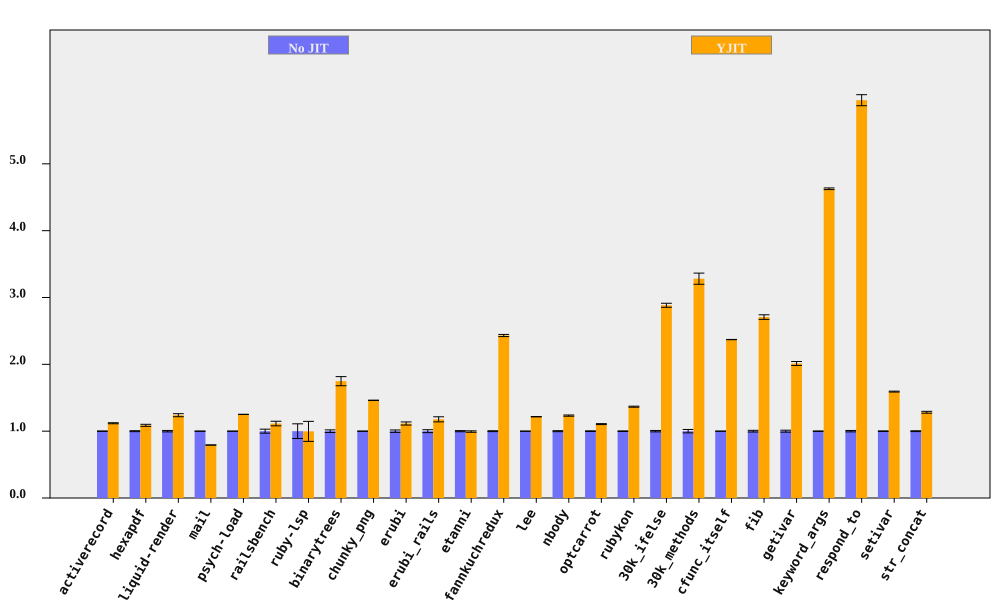

The data file committed next to this chart (first rows):
bench, No JIT (ms), No JIT RSD, YJIT (ms), YJIT RSD, YJIT spd, YJIT spd RSD, % in YJIT
activerecord, 372.5, 0.3036, 333, 0.6123, 1.119, 0.6835, 90.53
hexapdf, 8125, 0.7069, 7472, 1.212, 1.087, 1.403, 87.75
liquid-render, 547.2, 1.071, 441.6, 1.476, 1.239, 1.824, 87.36
mail, 460.4, 0.1488, 580.9, 0.1505, 0.7927, 0.2116, 98.59
psych-load, 7809, 0.1049, 6240, 0.02192, 1.251, 0.1072, 99.99
railsbench, 7295, 2.996, 6548, 0.6879, 1.114, 3.074, 89
ruby-lsp, 236.9, 11, 237.6, 10.21, 0.9971, 15.01, 63.98
binarytrees, 996, 1.932, 569.8, 3.392, 1.748, 3.904, 100
chunky_png, 2394, 0.1835, 1638, 0.07138, 1.462, 0.1969, 100
erubi, 853.8, 1.786, 765.8, 1.086, 1.115, 2.09, 100
erubi_rails, 61.51, 2.179, 52.26, 2.385, 1.177, 3.231, 86.88
etanni, 1188, 0.8289, 1195, 0.695, 0.9941, 1.082, 7.027
fannkuchredux, 14461, 0.6494, 5948, 0.06754, 2.431, 0.6529, 100
lee, 3214, 0.1934, 2643, 0.1435, 1.216, 0.2408, 99.97
nbody, 276.8, 0.7417, 224.6, 0.09308, 1.233, 0.7475, 100
optcarrot, 16884, 0.509, 15271, 0.3902, 1.106, 0.6414, 96.7
rubykon, 32997, 0.4139, 24151, 0.3806, 1.366, 0.5623, 99.89
30k_ifelse, 6817, 1.048, 2364, 0.03808, 2.884, 1.048, 100
30k_methods, 17048, 2.547, 5195, 0.08384, 3.281, 2.548, 100
cfunc_itself, 276.5, 0.08721, 116.7, 0.03355, 2.371, 0.09344, 100
fib, 610.8, 1.265, 225.6, 0.006893, 2.707, 1.265, 100
getivar, 238.2, 1.472, 118.3, 0.005909, 2.013, 1.472, 100
keyword_args, 718.9, 0.2664, 155.4, 0.01344, 4.627, 0.2667, 100
respond_to, 678.3, 1.061, 114, 0.8941, 5.952, 1.388, 100
setivar, 180.8, 0.4286, 113.6, 0.01599, 1.592, 0.4289, 100
str_concat, 170, 0.62, 132.5, 0.8843, 1.283, 1.08, 99.88
